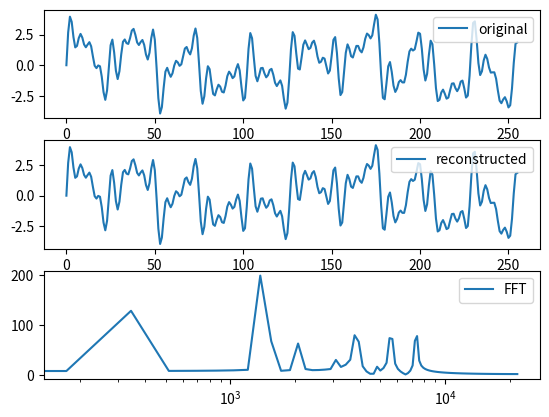

Reproduce this figure in Python.
from cmath import exp, pi, sin, sqrt
import matplotlib.pyplot as mplt

def FFT(P):

    n = len(P)

    if n == 1:
        return P

    else:
        w = exp((2.0 * pi * 1.0j) / n)


        Pe = []
        Po = []
        for i in range(0, n, 2):
            Pe.append(P[ i ])
        for i in range(1, n, 2):
            Po.append(P[ i ])

        ye = FFT(Pe)
        yo = FFT(Po)

        y = [0.0] * n
        for q in range(int(n * 0.5)):
            y[q] = ye[q] + (w**q)*yo[q]
            y[q + int(n/2)] = ye[q] - (w**q)*yo[q]

    return y

def iFFT(P):

    n = len(P)

    if n == 1:
        return P

    else:
        w = exp((-2.0 * pi * 1.0j) / n)


        Pe = []
        Po = []
        for i in range(0, n, 2):
            Pe.append(P[ i ])
        for i in range(1, n, 2):
            Po.append(P[ i ])

        ye = iFFT(Pe)
        yo = iFFT(Po)

        y = [0.0] * n
        for q in range(int(n * 0.5)):
            y[q] = ye[q] + (w**q)*yo[q]
            y[q + int(n/2)] = ye[q] - (w**q)*yo[q]

    return y

#must be a power of 2
size = 256
testData = []

SAMPLERATE = 44100.0
dt = 1.0/SAMPLERATE

f = 1.0/(size/SAMPLERATE)
time = 0.0
for i in range(size):

    value = sin(2.0 * pi * 2.0 * f * time).real + (1.5 * sin(2.0 * pi * 8.0 * f * time).real) +  (0.9 * sin(2.0 * pi * 22.50 * f * time).real)
    value += 0.13 * sin(2.0 * pi * 28.0 * f * time).real + (0.5 * sin(2.0 * pi * 9.1230 * f * time).real) +  (0.9 * sin(2.0 * pi * 42.50 * f * time).real)
    value += 0.23 * sin(2.0 * pi * 18.0 * f * time).real + (0.5 * sin(2.0 * pi * 12.1230 * f * time).real) +  (0.9 * sin(2.0 * pi * 32.50 * f * time).real)
    
    testData.append( value )

    time += dt

fftData = FFT(testData)

##### DO SOMETHING WITH FFT DATA #####

binFrequencies = []
magnitudes = []

for u in range( int(0.5 * len(fftData)) - 1 ):

    binFrequencies.append( (u * SAMPLERATE) / size  )
    magnitudes.append( sqrt( fftData[u].real**2 + fftData[u].imag**2 ).real )


max_value = max( magnitudes )
max_index = magnitudes.index(max_value)
peakFrequency = (max_index * SAMPLERATE) / size
print("predicted frequency = ", peakFrequency )

##### DO SOMETHING WITH FFT DATA #####

ifftData = iFFT(fftData)

for q in range( len(ifftData ) ):
    ifftData[q] /= size


fig, (ax1, ax2, ax3) = mplt.subplots(3)

ax1.plot( testData, label = 'original' )
ax2.plot( ifftData, label = 'reconstructed' )
ax3.plot( binFrequencies, magnitudes, label = 'FFT' )
ax3.set_xscale('log')

ax1.legend( bbox_to_anchor = (1.0, 1), loc = 'upper right' )
ax2.legend( bbox_to_anchor = (1.0, 1), loc = 'upper right' )
ax3.legend( bbox_to_anchor = (1.0, 1), loc = 'upper right' )

mplt.show()